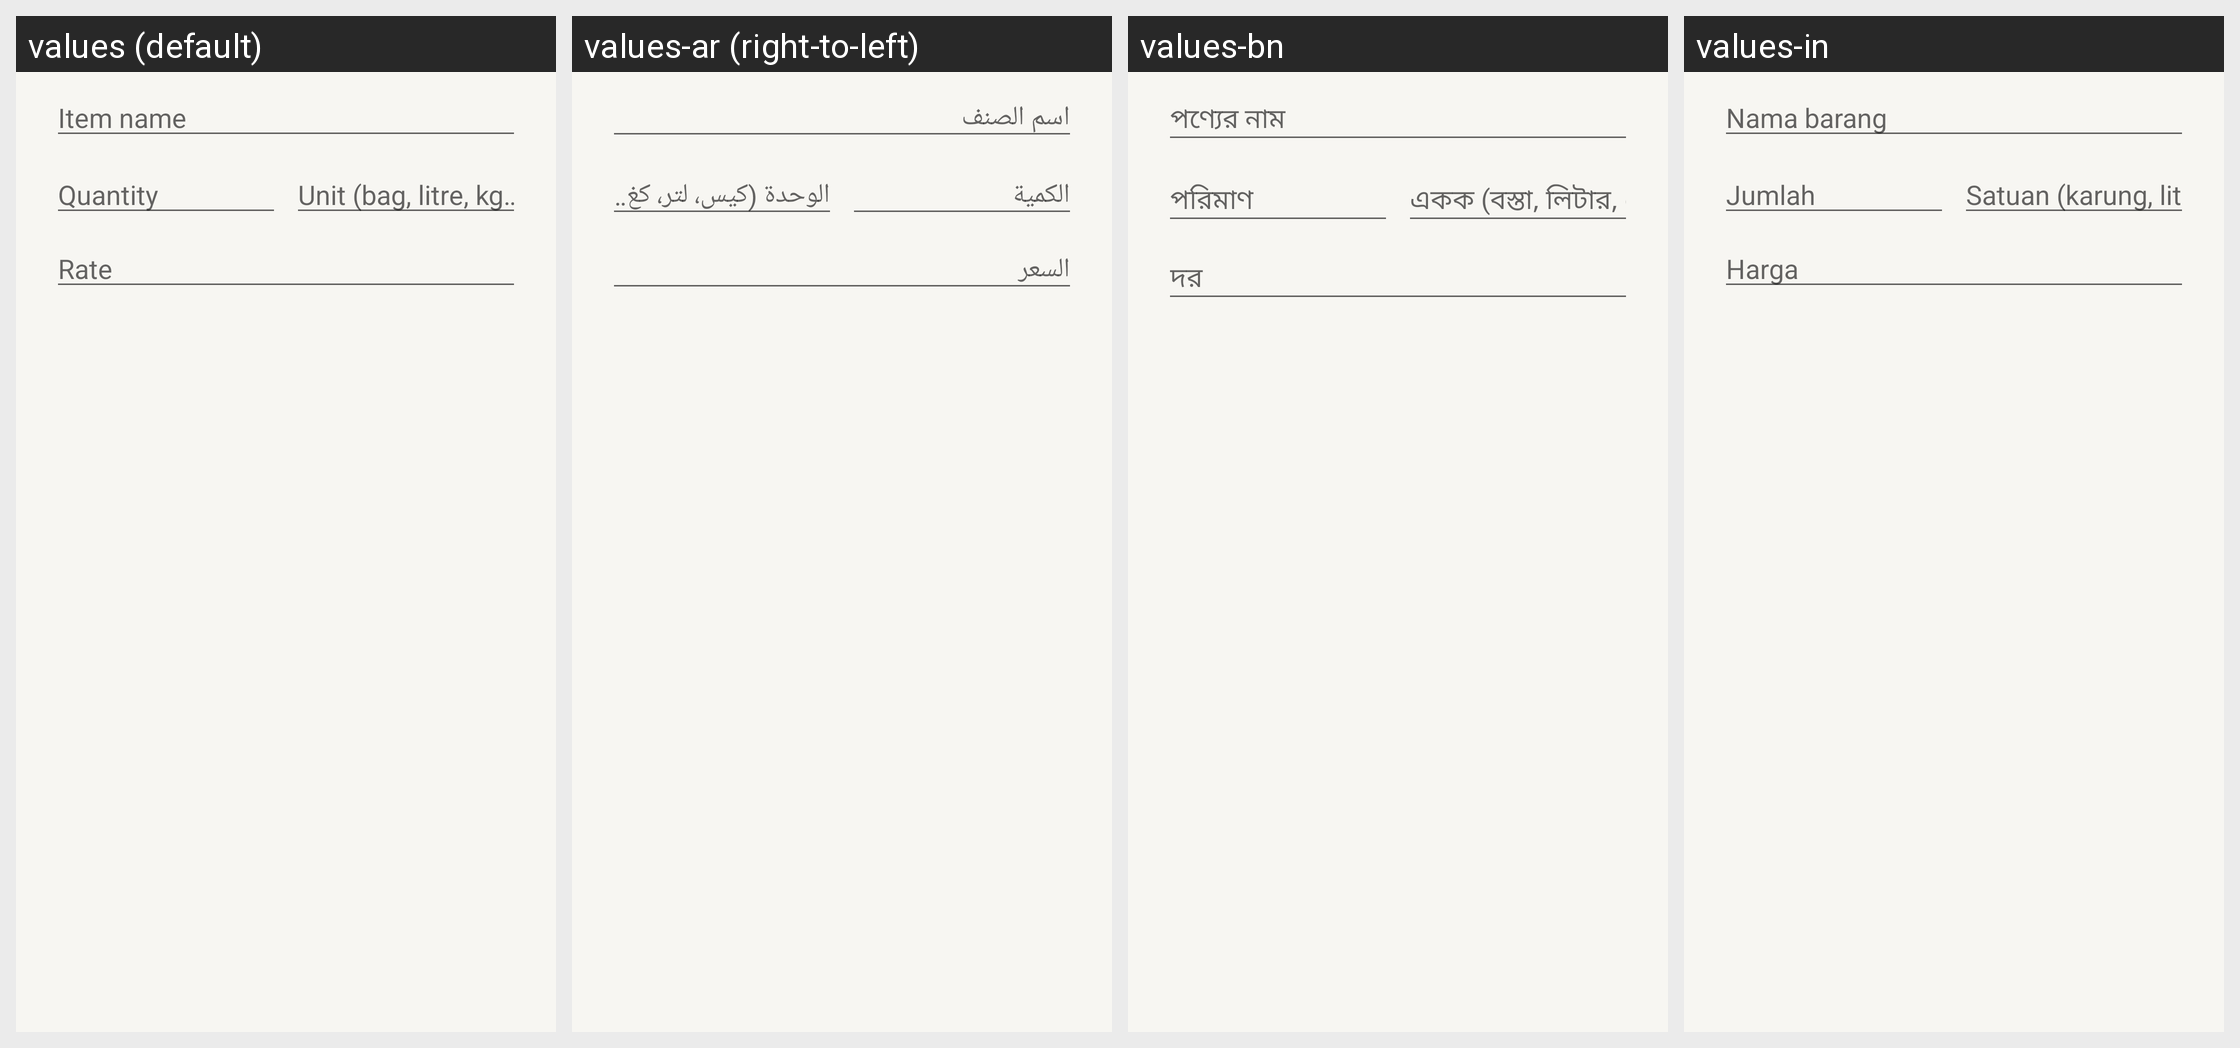

This grid shows one Android layout under several languages. Give, for every string resource on the screen, its name, the default text and each shown locale's text.
Android screen res/layout/dialog_add_invoice_item.xml rendered under 4 locales, left to right: values (default), values-ar (right-to-left), values-bn, values-in. Device: Nexus 5 (rendered at 1080×1920; each locale shown at half size, 540×960, under a caption strip naming it); theme Theme.RoshanKhata.
Other locales in the repository, not shown: values-fa, values-hi, values-sd, values-ur.
Strings drawn on this screen, with the default value and each locale's value (text and hints the layout hard-codes, and strings that could not be matched under every locale, appear in the picture but are not listed):

invoice_item_name_hint
  values: Item name
  values-ar: اسم الصنف
  values-bn: পণ্যের নাম
  values-in: Nama barang

qty_hint
  values: Quantity
  values-ar: الكمية
  values-bn: পরিমাণ
  values-in: Jumlah

unit_hint
  values: Unit (bag, litre, kg…)
  values-ar: الوحدة (كيس، لتر، كغ…)
  values-bn: একক (বস্তা, লিটার, কেজি…)
  values-in: Satuan (karung, liter, kg…)

invoice_item_rate_hint
  values: Rate
  values-ar: السعر
  values-bn: দর
  values-in: Harga
